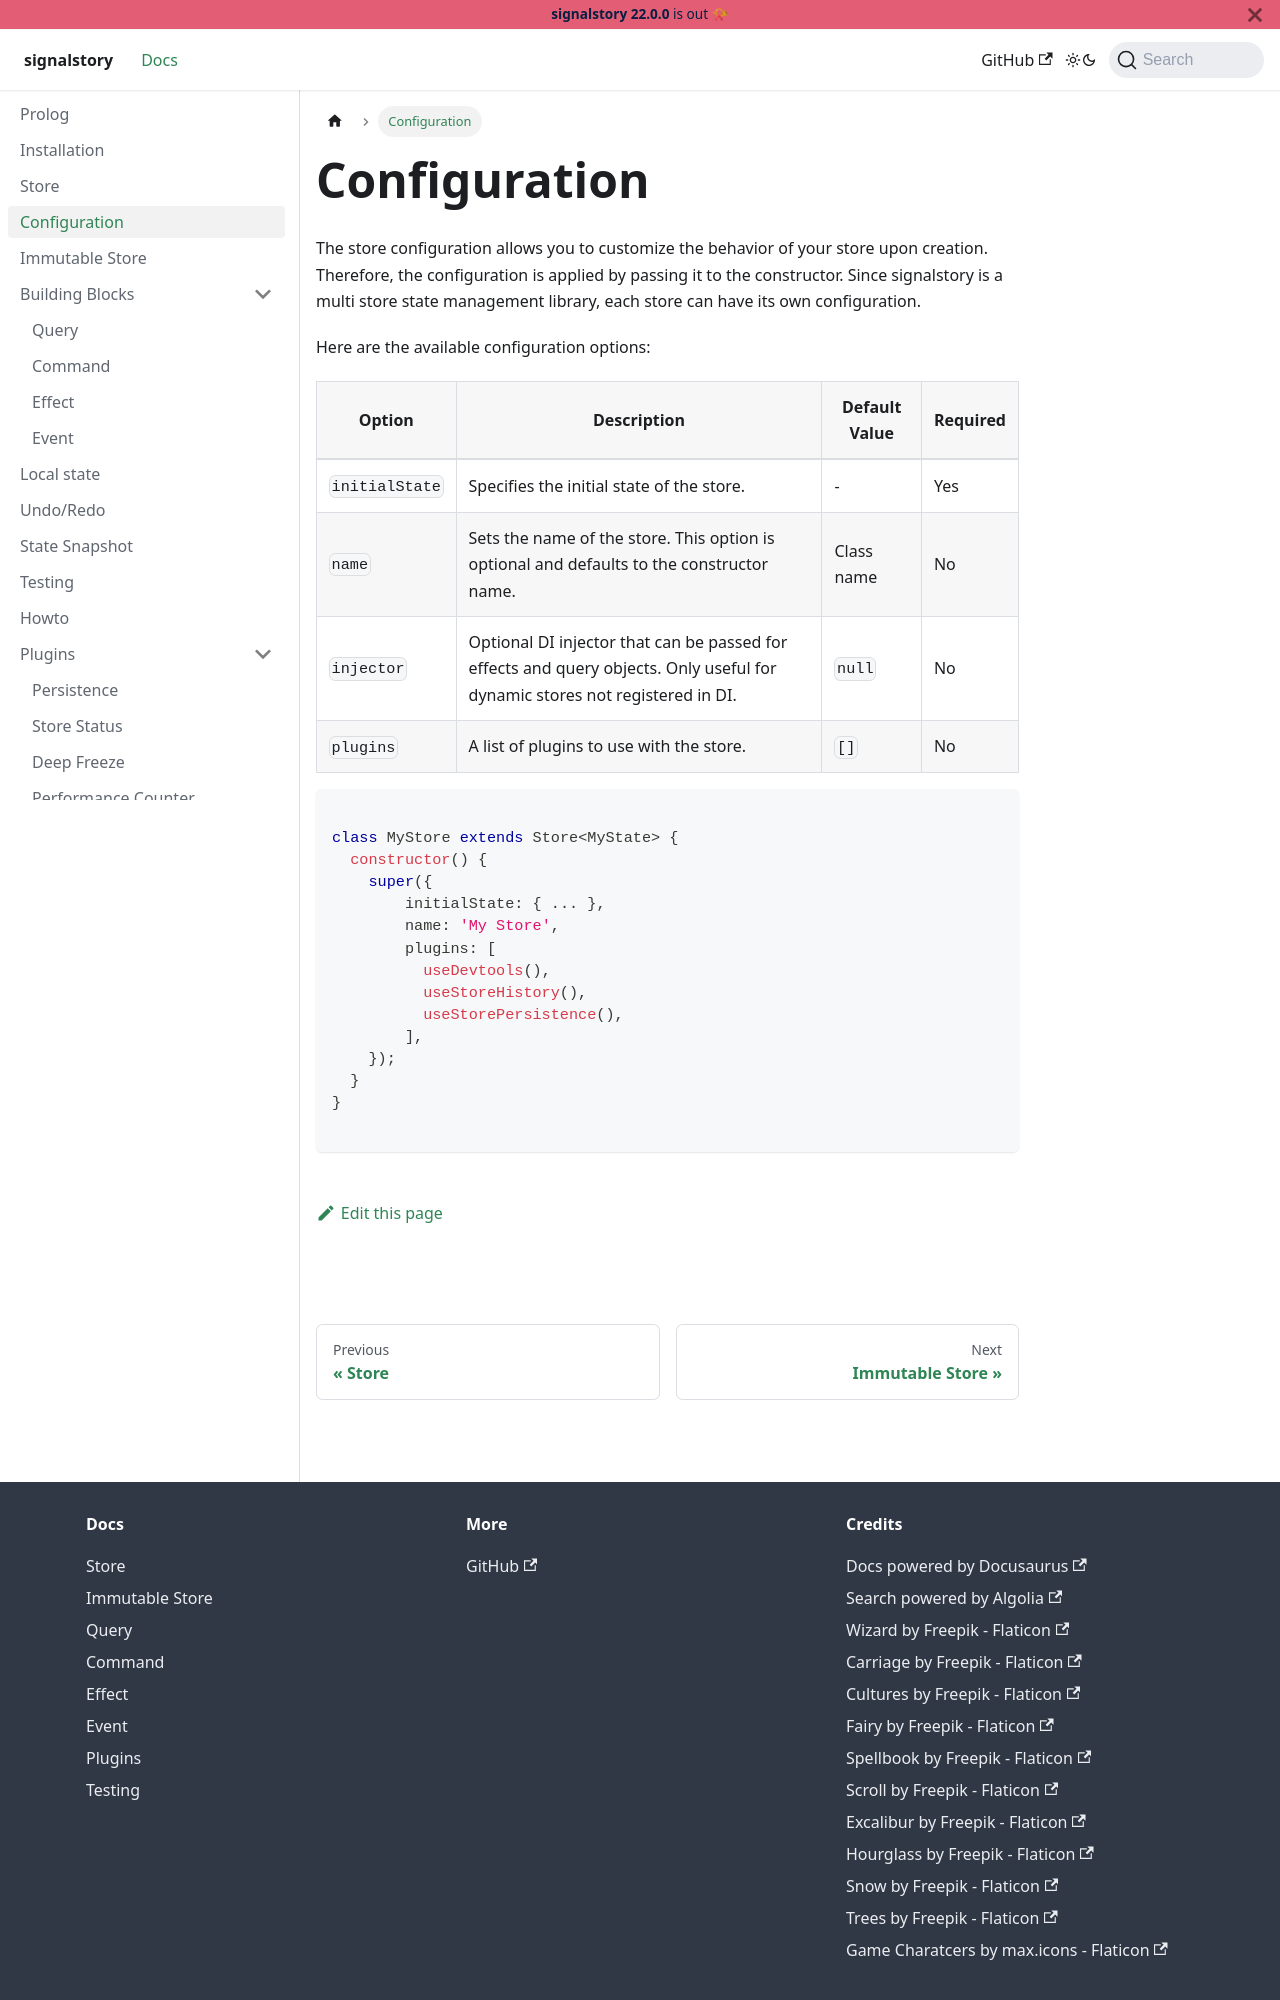

repository: zuriscript/signalstory · page: docs/configuration.html · generator: docusaurus

---
sidebar_position: 4
---

# Configuration

The store configuration allows you to customize the behavior of your store upon creation. Therefore, the configuration is applied by passing it to the constructor. Since signalstory is a multi store state management library, each store can have its own configuration.

Here are the available configuration options:

| Option         | Description                                                                                                                 | Default Value | Required |
| -------------- | --------------------------------------------------------------------------------------------------------------------------- | ------------- | -------- |
| `initialState` | Specifies the initial state of the store.                                                                                   | -             | Yes      |
| `name`         | Sets the name of the store. This option is optional and defaults to the constructor name.                                   | Class name    | No       |
| `injector`     | Optional DI injector that can be passed for effects and query objects. Only useful for dynamic stores not registered in DI. | `null`        | No       |
| `plugins`      | A list of plugins to use with the store.                                                                                    | `[]`          | No       |

```typescript
